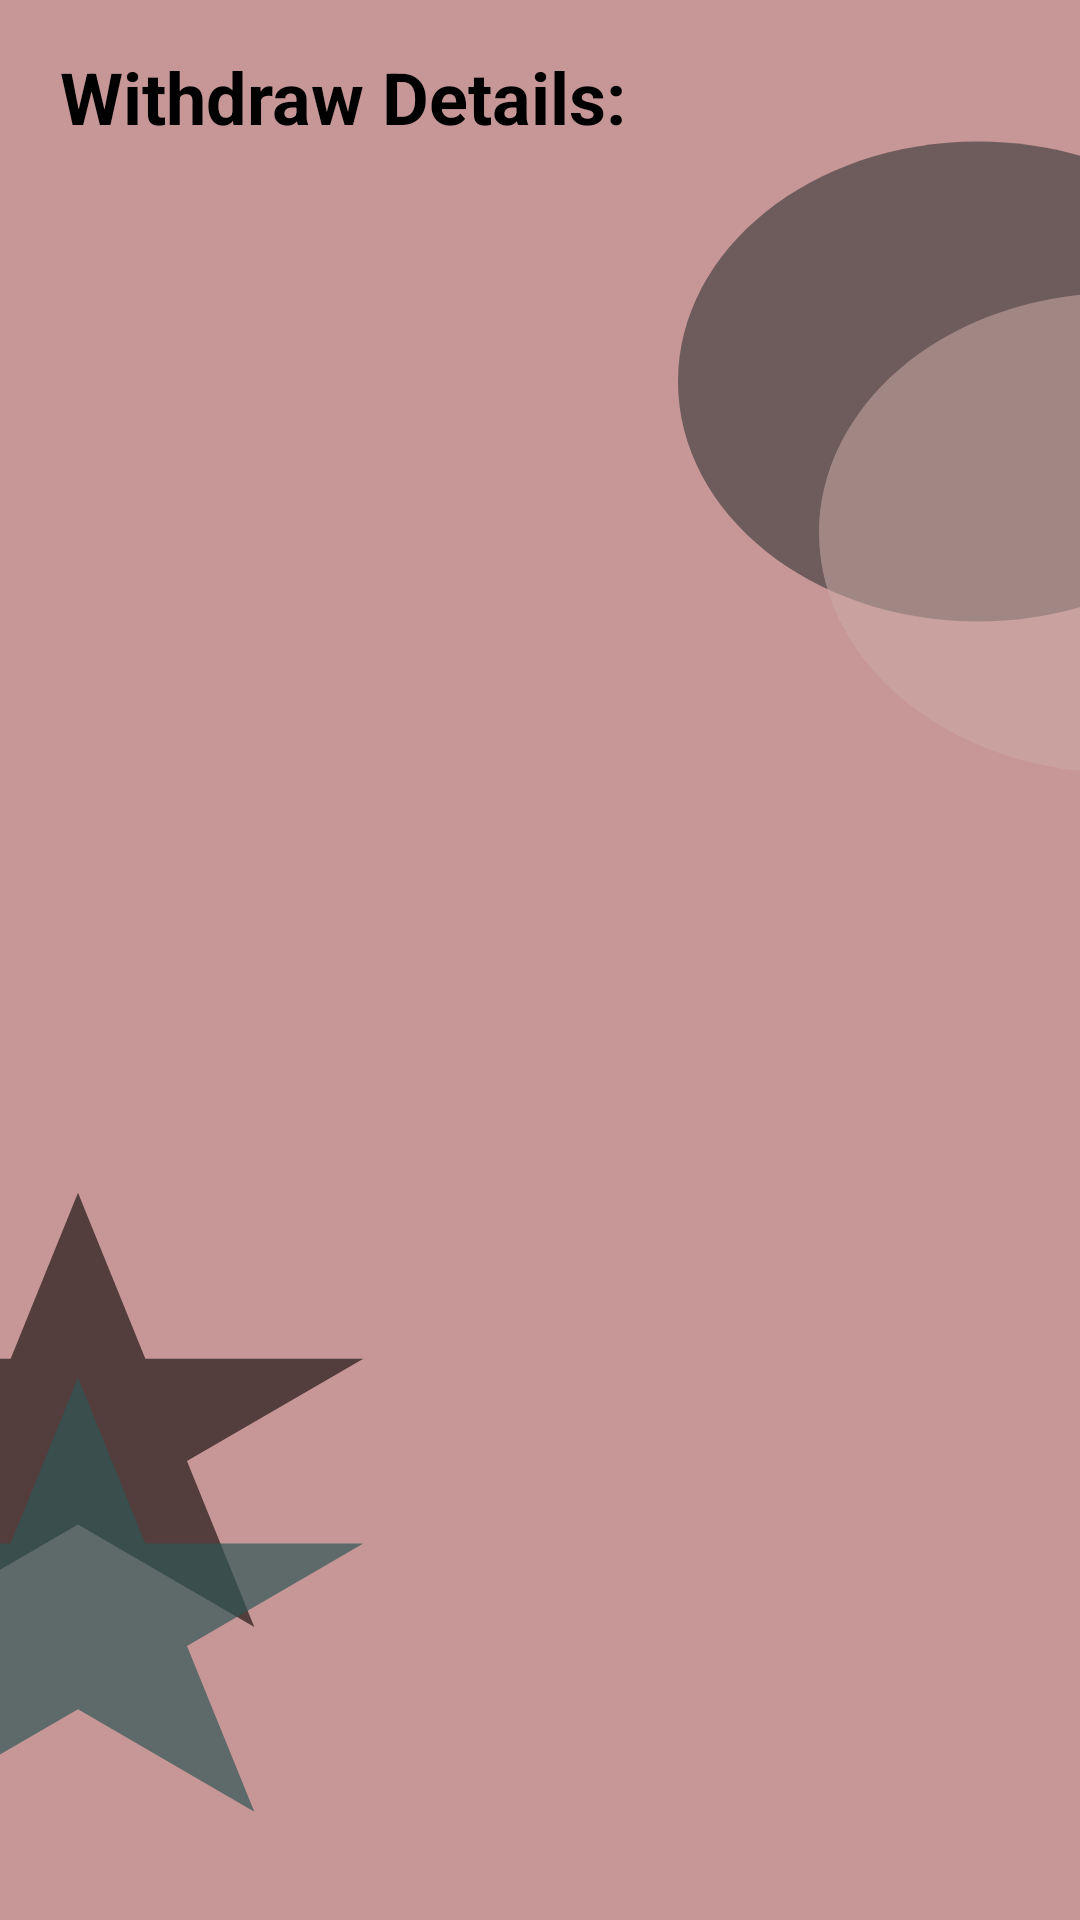

Produce the Android XML layout that renders to this screen, including the resource entries it uses.
<!-- AndroidManifest.xml: application theme AppTheme -->
<!-- res/layout/activity_withdraw_request_admin_panel.xml -->
<?xml version="1.0" encoding="utf-8"?>
<androidx.constraintlayout.widget.ConstraintLayout xmlns:android="http://schemas.android.com/apk/res/android"
    xmlns:app="http://schemas.android.com/apk/res-auto"
    xmlns:tools="http://schemas.android.com/tools"
    android:layout_width="match_parent"
    android:layout_height="match_parent"
    tools:context=".AdminPanelActivities.WithdrawRequestAdminPanelActivity">
    <LinearLayout
        android:background="@drawable/ic_splash_screen__7_"
        android:layout_width="match_parent"
        android:orientation="vertical"
        android:layout_height="match_parent">
        <TextView
            android:layout_width="wrap_content"
            android:layout_height="wrap_content"
            android:text="Withdraw Details:"
            android:layout_marginLeft="20dp"
            android:layout_marginTop="16dp"
            android:textStyle="bold"
            android:textSize="24sp"
            android:textColor="#000000"
            />
        <androidx.recyclerview.widget.RecyclerView
            android:id="@+id/rvWithdrawAdmin"
            android:layout_width="match_parent"
            android:layout_height="wrap_content"
            android:layout_marginLeft="20dp"
            android:layout_marginTop="15dp"
            android:layout_marginRight="20dp"
            android:layout_marginBottom="20dp"
            android:orientation="vertical"
            android:scrollbars="vertical" />

    </LinearLayout>

</androidx.constraintlayout.widget.ConstraintLayout>
<!-- resources referenced by this layout -->
<resources>
  <!-- drawable ic_splash_screen__7_ (drawable) -->
  <vector xmlns:android="http://schemas.android.com/apk/res/android"
      android:width="360dp"
      android:height="800dp"
      android:viewportWidth="360"
      android:viewportHeight="800">
    <group>
      <clip-path
          android:pathData="M0,0h360v800h-360z"/>
      <path
          android:pathData="M0,0h360v800h-360z"
          android:fillColor="#C79797"/>
      <path
          android:pathData="M26,497L48.45,566.1H121.11L62.33,608.8L84.78,677.9L26,635.2L-32.78,677.9L-10.33,608.8L-69.11,566.1H3.55L26,497Z"
          android:fillColor="#201515"
          android:fillAlpha="0.69"/>
      <path
          android:pathData="M26,574L48.45,643.1H121.11L62.33,685.8L84.78,754.9L26,712.2L-32.78,754.9L-10.33,685.8L-69.11,643.1H3.55L26,574Z"
          android:fillColor="#2D5654"
          android:fillAlpha="0.68"/>
      <path
          android:pathData="M426,159C426,214.23 381.23,259 326,259C270.77,259 226,214.23 226,159C226,103.77 270.77,59 326,59C381.23,59 426,103.77 426,159Z"
          android:fillColor="#2D302F"
          android:fillAlpha="0.58"/>
      <path
          android:pathData="M473,222C473,246.69 463.87,270.5 447.36,288.86C430.85,307.22 408.14,318.82 383.59,321.44C359.04,324.05 334.39,317.49 314.39,303.02C294.39,288.55 280.44,267.19 275.24,243.06C270.04,218.92 273.96,193.72 286.23,172.3C298.5,150.87 318.26,134.75 341.71,127.02C365.16,119.3 390.63,120.52 413.24,130.45C435.84,140.38 453.97,158.33 464.13,180.83L373,222H473Z"
          android:fillColor="#CCABA7"
          android:fillAlpha="0.55"/>
    </group>
  </vector>
  <style name="AppTheme" parent="Theme.AppCompat.Light.NoActionBar">
          
          <item name="colorPrimary">@color/colorPrimary</item>
          <item name="colorPrimaryDark">@color/colorPrimaryDark</item>
          <item name="colorAccent">@color/colorAccent</item>
          <item name="titleTextColor">@android:color/white</item>
      </style>
  <color name="colorPrimary">#162A9C</color>
  <color name="colorPrimaryDark">#162A9C</color>
  <color name="colorAccent">#162A9C</color>
</resources>
